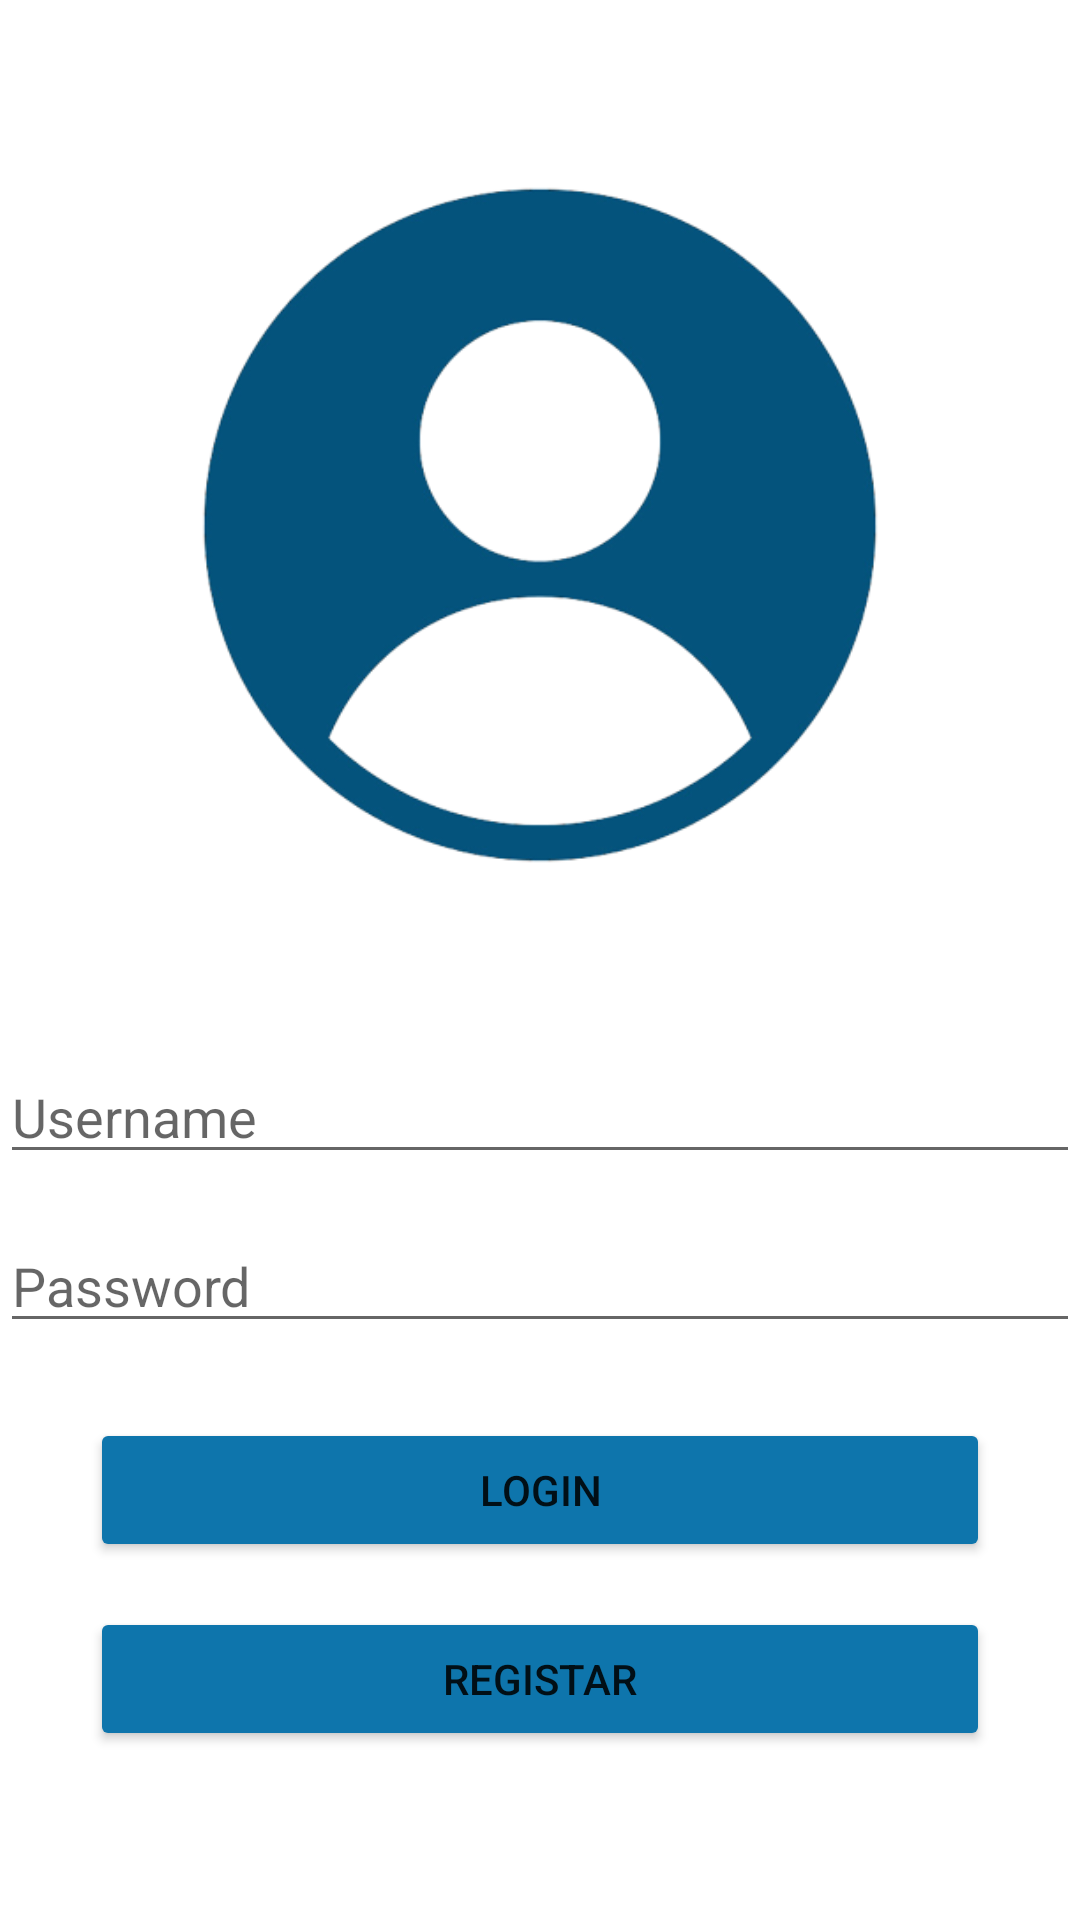

Layout XML and referenced resources for this Android screen:
<!-- AndroidManifest.xml: application theme Theme.Evo_Menu -->
<!-- res/layout/login_activity.xml -->
<?xml version="1.0" encoding="utf-8"?>
<LinearLayout xmlns:android="http://schemas.android.com/apk/res/android"
    xmlns:app="http://schemas.android.com/apk/res-auto"
    xmlns:tools="http://schemas.android.com/tools"
    android:id="@+id/resource"
    android:layout_width="match_parent"
    android:layout_height="match_parent"
    android:backgroundTint="#FFFDFD"
    android:orientation="vertical"
    tools:context=".Views.LoginActivity">

    <ImageView
        android:id="@+id/imageView2"
        android:layout_width="match_parent"
        android:layout_height="350dp"
        app:srcCompat="@drawable/userimage" />

    <LinearLayout
        android:layout_width="match_parent"
        android:layout_height="match_parent"
        android:gravity="center_horizontal"
        android:orientation="vertical">

        <LinearLayout
            android:layout_width="match_parent"
            android:layout_height="wrap_content"
            android:orientation="horizontal">

            <EditText
                android:id="@+id/etUsernameLogin"
                android:layout_width="wrap_content"
                android:layout_height="wrap_content"
                android:layout_weight="1"
                android:ems="10"
                android:hint="@string/UsernameLogin"
                android:inputType="text" />


        </LinearLayout>

        <Space
            android:layout_width="match_parent"
            android:layout_height="15dp" />

        <LinearLayout
            android:layout_width="match_parent"
            android:layout_height="wrap_content"
            android:orientation="horizontal">

            <EditText
                android:id="@+id/etPasswordLogin"
                android:layout_width="wrap_content"
                android:layout_height="wrap_content"
                android:layout_weight="1"
                android:ems="10"
                android:hint="@string/PasswordLogin"
                android:inputType="textPassword" />

        </LinearLayout>

        <Space
            android:layout_width="match_parent"
            android:layout_height="25dp" />

        <Button
            android:id="@+id/btLogin"
            android:layout_width="300dp"
            android:layout_height="wrap_content"
            android:backgroundTint="@color/butoes"
            android:gravity="center_horizontal|center_vertical"
            android:text="@string/btLogin" />

        <Space
            android:layout_width="match_parent"
            android:layout_height="15dp" />

        <Button
            android:id="@+id/btRegistar"
            android:layout_width="300dp"
            android:layout_height="wrap_content"
            android:backgroundTint="@color/butoes"
            android:gravity="center_horizontal|center_vertical"
            android:text="@string/btRegistar" />

    </LinearLayout>

</LinearLayout>
<!-- resources referenced by this layout -->
<resources>
  <color name="butoes">#0E75AC</color>
  <!-- drawable userimage: png bitmap (drawable, 48218 bytes) -->
  <string name="PasswordLogin">Password</string>
  <string name="UsernameLogin">Username</string>
  <string name="btLogin">Login</string>
  <string name="btRegistar">Registar</string>
  <style name="Theme.Evo_Menu" parent="Theme.MaterialComponents.DayNight.DarkActionBar">
          
          <item name="colorPrimary">@color/purple_500</item>
          <item name="colorPrimaryVariant">@color/purple_700</item>
          <item name="colorOnPrimary">@color/white</item>
          
          <item name="colorSecondary">@color/teal_200</item>
          <item name="colorSecondaryVariant">@color/teal_700</item>
          <item name="colorOnSecondary">@color/black</item>
          
          <item name="android:statusBarColor">?attr/colorPrimaryVariant</item>
          
      </style>
  <color name="purple_500">#FF6200EE</color>
  <color name="purple_700">#FF3700B3</color>
  <color name="white">#FFFFFFFF</color>
  <color name="teal_200">#FF03DAC5</color>
  <color name="teal_700">#FF018786</color>
  <color name="black">#FF000000</color>
</resources>
